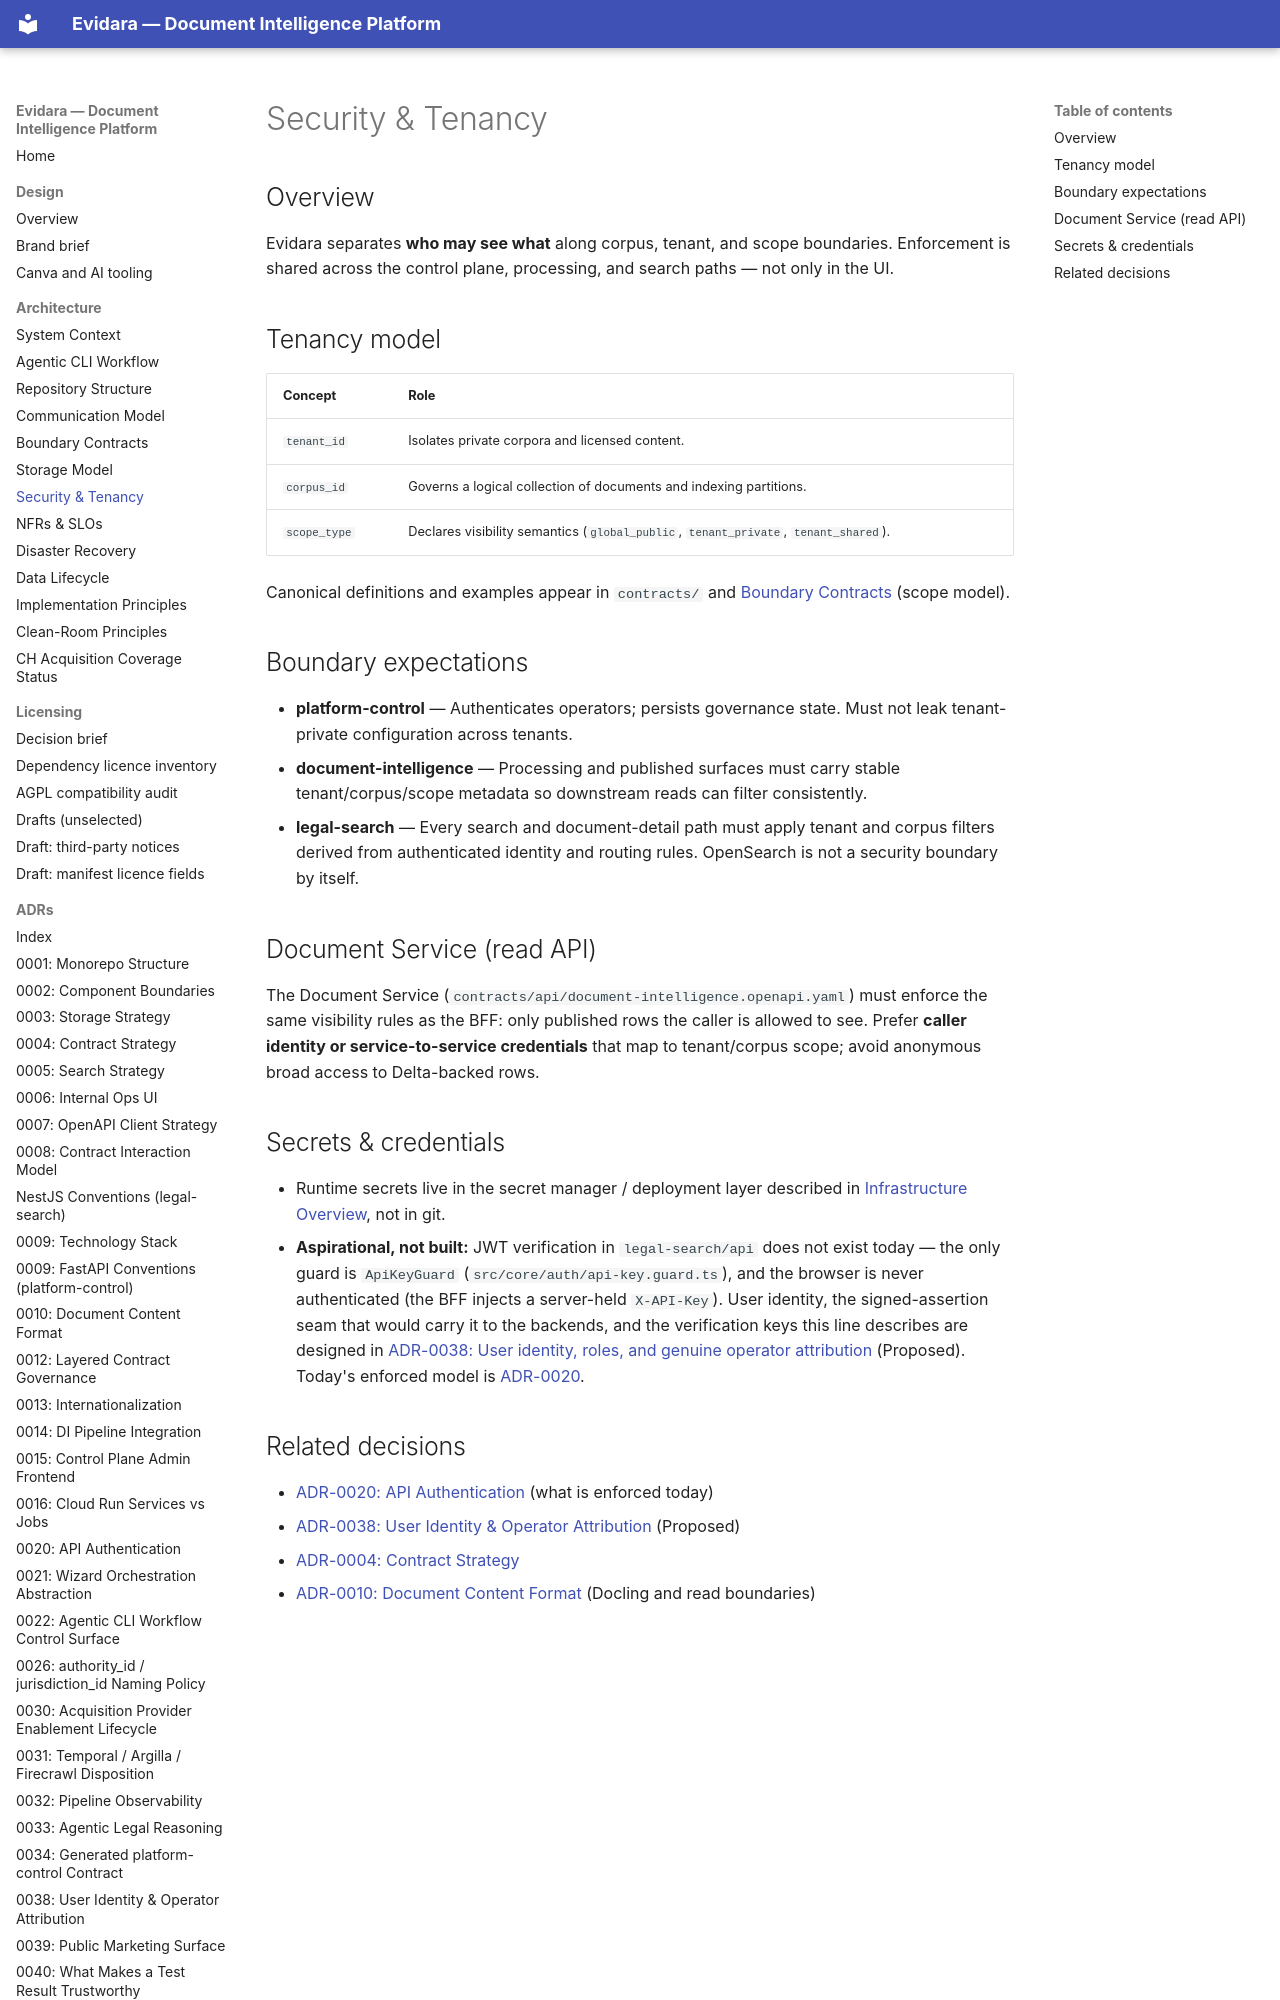

repository: philipplukas/evidara · page: architecture/security-and-tenancy/index.html · generator: mkdocs

# Security & Tenancy

## Overview

Evidara separates **who may see what** along corpus, tenant, and scope boundaries. Enforcement is shared across the control plane, processing, and search paths — not only in the UI.

## Tenancy model

| Concept | Role |
|---------|------|
| `tenant_id` | Isolates private corpora and licensed content. |
| `corpus_id` | Governs a logical collection of documents and indexing partitions. |
| `scope_type` | Declares visibility semantics (`global_public`, `tenant_private`, `tenant_shared`). |

Canonical definitions and examples appear in `contracts/` and [Boundary Contracts](boundary-contracts.md) (scope model).

## Boundary expectations

- **platform-control** — Authenticates operators; persists governance state. Must not leak tenant-private configuration across tenants.
- **document-intelligence** — Processing and published surfaces must carry stable tenant/corpus/scope metadata so downstream reads can filter consistently.
- **legal-search** — Every search and document-detail path must apply tenant and corpus filters derived from authenticated identity and routing rules. OpenSearch is not a security boundary by itself.
